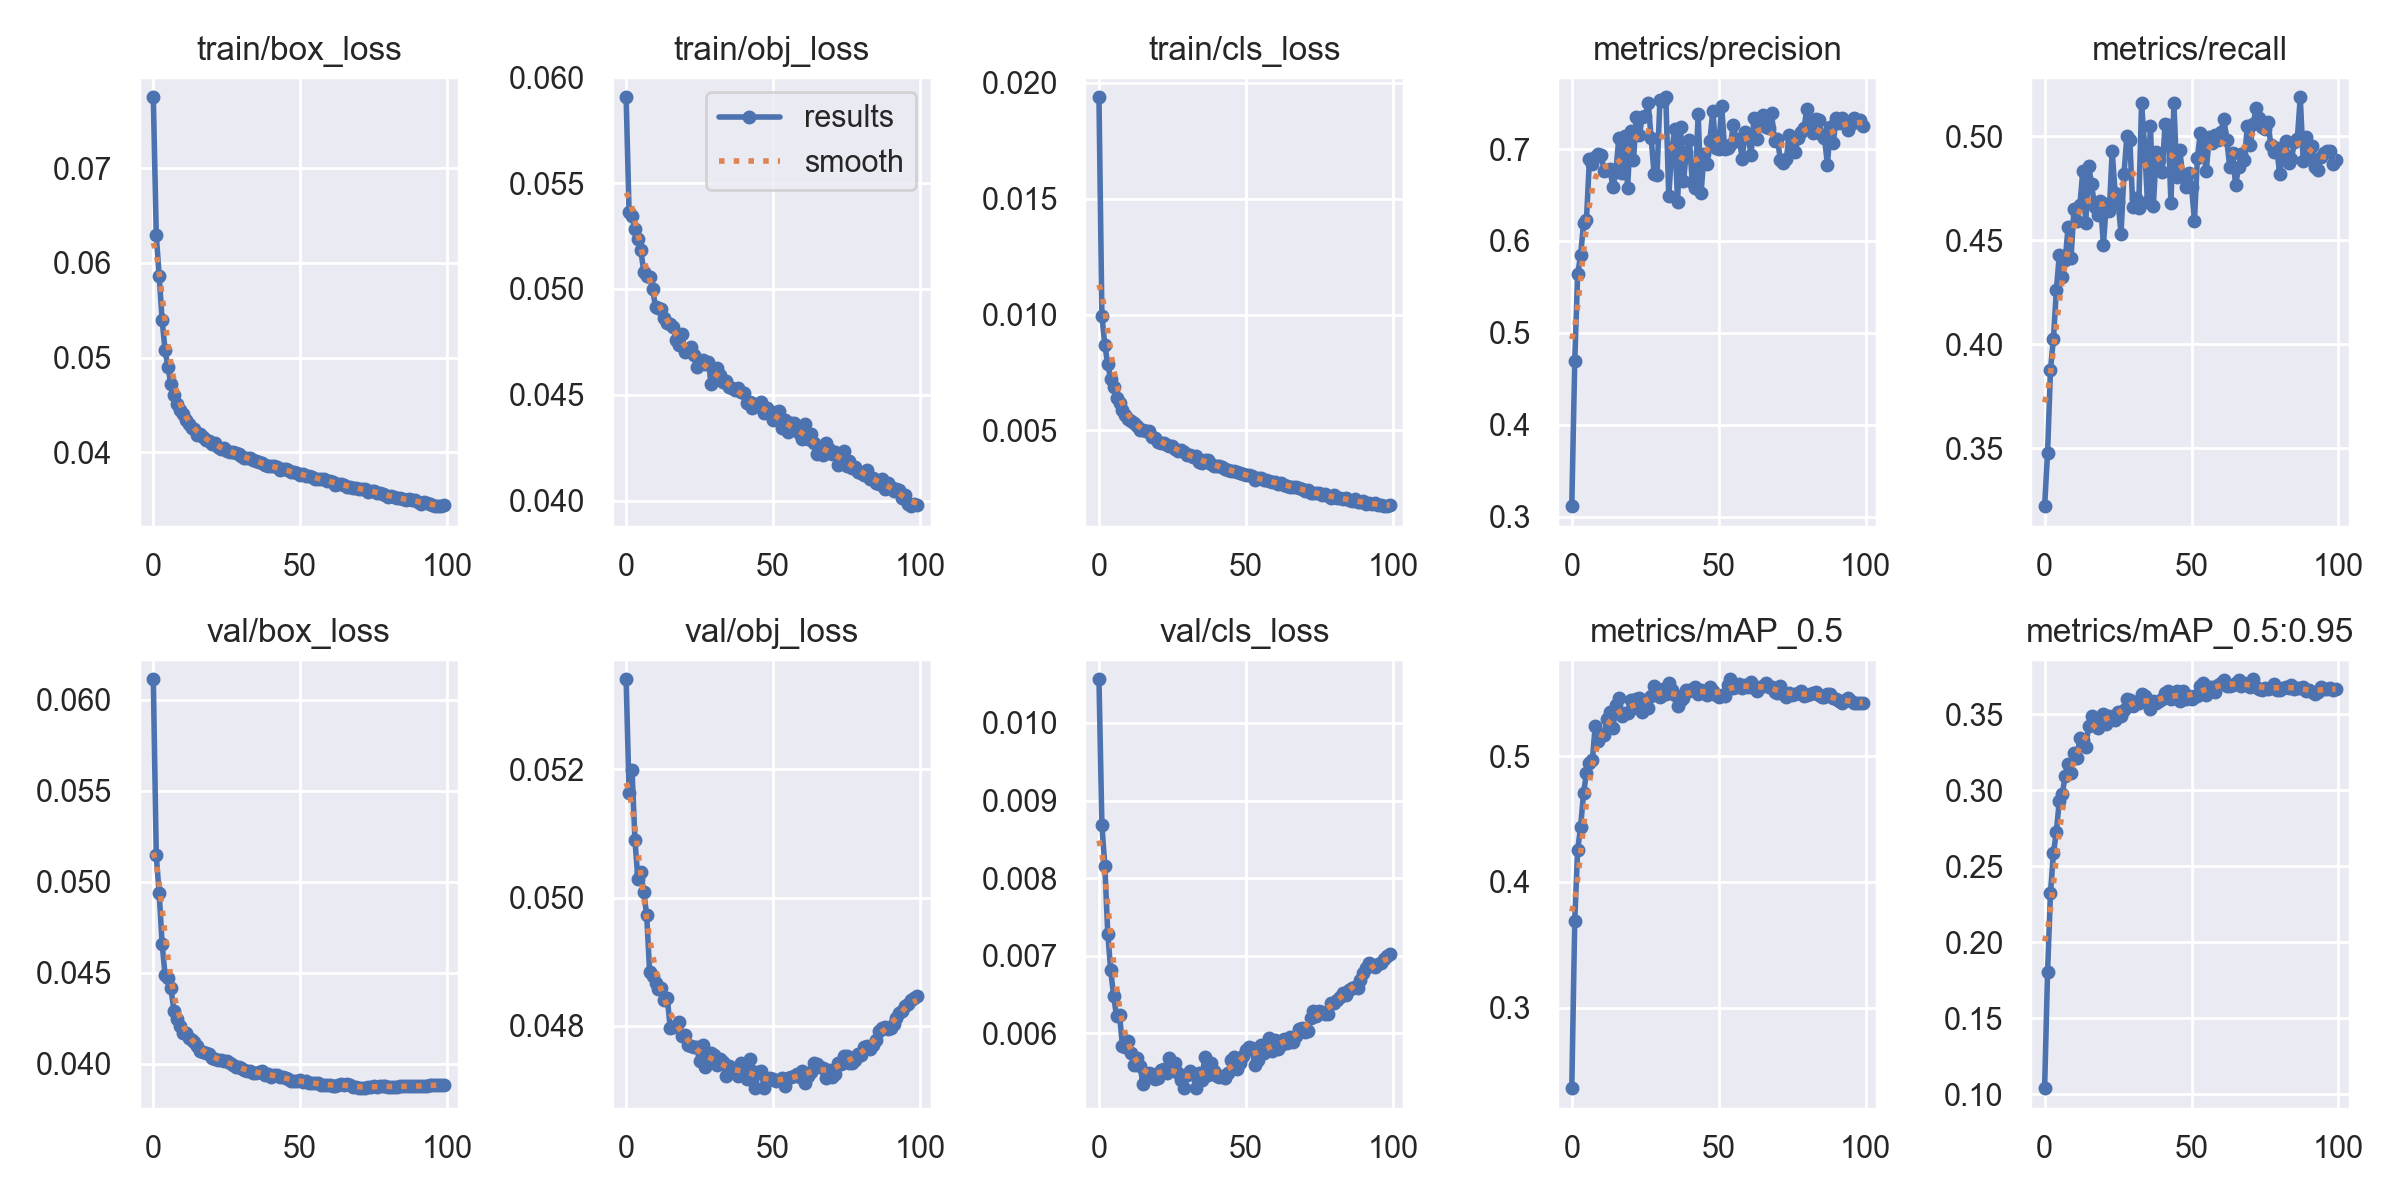

The data file committed next to this chart (first rows):
epoch, train/box_loss, train/obj_loss, train/cls_loss, metrics/precision, metrics/recall, metrics/mAP_0.5, metrics/mAP_0.5:0.95, val/box_loss, val/obj_loss, val/cls_loss, x/lr0, x/lr1, x/lr2
0, 0.07746, 0.05905, 0.01938, 0.3113, 0.322, 0.2361, 0.104, 0.06112, 0.0534, 0.01056, 0.07003, 0.003329, 0.003329
1, 0.06297, 0.05361, 0.009926, 0.4693, 0.3476, 0.3693, 0.1802, 0.05144, 0.05163, 0.008684, 0.03997, 0.006597, 0.006597
2, 0.05861, 0.05344, 0.008689, 0.5637, 0.3878, 0.4257, 0.2324, 0.04935, 0.05199, 0.008155, 0.009836, 0.009798, 0.009798
3, 0.05395, 0.05283, 0.007849, 0.5842, 0.4026, 0.4434, 0.2584, 0.04658, 0.0509, 0.007284, 0.009703, 0.009703, 0.009703
4, 0.05075, 0.05238, 0.007209, 0.6191, 0.4259, 0.4704, 0.2726, 0.04487, 0.05029, 0.006812, 0.009703, 0.009703, 0.009703
5, 0.04897, 0.05184, 0.006878, 0.6233, 0.4429, 0.4866, 0.293, 0.04469, 0.05039, 0.006478, 0.009604, 0.009604, 0.009604
6, 0.04716, 0.05081, 0.006391, 0.6886, 0.4323, 0.4943, 0.2972, 0.04414, 0.05009, 0.006218, 0.009505, 0.009505, 0.009505
7, 0.04608, 0.05061, 0.006202, 0.6838, 0.4405, 0.4969, 0.3093, 0.04292, 0.04972, 0.006236, 0.009406, 0.009406, 0.009406
8, 0.04511, 0.05058, 0.005896, 0.6914, 0.4564, 0.5243, 0.317, 0.04243, 0.04884, 0.005835, 0.009307, 0.009307, 0.009307
9, 0.04442, 0.05001, 0.005649, 0.6941, 0.4417, 0.5124, 0.311, 0.04209, 0.04878, 0.005826, 0.009208, 0.009208, 0.009208
10, 0.04403, 0.04914, 0.005478, 0.6936, 0.4651, 0.5165, 0.3242, 0.04169, 0.04866, 0.005904, 0.009109, 0.009109, 0.009109
11, 0.04341, 0.04908, 0.005396, 0.6765, 0.4592, 0.5166, 0.3212, 0.04166, 0.04857, 0.00574, 0.00901, 0.00901, 0.00901
12, 0.04299, 0.04906, 0.005332, 0.6774, 0.4668, 0.5296, 0.3344, 0.0414, 0.04858, 0.005587, 0.008911, 0.008911, 0.008911
13, 0.04254, 0.0486, 0.005174, 0.6784, 0.4835, 0.5353, 0.3331, 0.04127, 0.04841, 0.005675, 0.008812, 0.008812, 0.008812
14, 0.04244, 0.04841, 0.005037, 0.6583, 0.4582, 0.5219, 0.328, 0.04118, 0.04844, 0.005573, 0.008713, 0.008713, 0.008713
15, 0.04186, 0.04834, 0.005025, 0.6754, 0.4858, 0.5408, 0.3423, 0.04094, 0.04797, 0.005343, 0.008614, 0.008614, 0.008614
16, 0.04196, 0.04822, 0.004961, 0.7118, 0.477, 0.5464, 0.3486, 0.04071, 0.04798, 0.005436, 0.008515, 0.008515, 0.008515
17, 0.04158, 0.04761, 0.004956, 0.6743, 0.466, 0.5319, 0.3466, 0.04063, 0.048, 0.005485, 0.008416, 0.008416, 0.008416
18, 0.04131, 0.04737, 0.004717, 0.7141, 0.462, 0.5341, 0.3409, 0.04056, 0.04807, 0.005475, 0.008317, 0.008317, 0.008317
19, 0.04124, 0.04788, 0.004688, 0.658, 0.4691, 0.5343, 0.3469, 0.04051, 0.04785, 0.005407, 0.008218, 0.008218, 0.008218
20, 0.04089, 0.04702, 0.004488, 0.7193, 0.4478, 0.5446, 0.3502, 0.04033, 0.04786, 0.005417, 0.008119, 0.008119, 0.008119
21, 0.04093, 0.04705, 0.004474, 0.6886, 0.4676, 0.538, 0.3437, 0.04025, 0.0477, 0.005531, 0.00802, 0.00802, 0.00802
22, 0.04054, 0.04726, 0.004471, 0.7354, 0.4641, 0.545, 0.3489, 0.04019, 0.04769, 0.005538, 0.007921, 0.007921, 0.007921
23, 0.04037, 0.04687, 0.004366, 0.715, 0.4928, 0.5463, 0.3476, 0.04017, 0.04767, 0.005492, 0.007822, 0.007822, 0.007822
24, 0.04042, 0.04629, 0.004345, 0.735, 0.4727, 0.535, 0.346, 0.04017, 0.04767, 0.005676, 0.007723, 0.007723, 0.007723
25, 0.04013, 0.04652, 0.00432, 0.7356, 0.4686, 0.5444, 0.3516, 0.04016, 0.04745, 0.005529, 0.007624, 0.007624, 0.007624
26, 0.04006, 0.04666, 0.004212, 0.75, 0.4532, 0.5383, 0.3484, 0.04003, 0.04771, 0.005616, 0.007525, 0.007525, 0.007525
27, 0.04007, 0.04646, 0.0041, 0.7125, 0.4818, 0.5479, 0.3529, 0.0399, 0.04736, 0.005481, 0.007426, 0.007426, 0.007426
28, 0.03988, 0.04654, 0.004141, 0.6732, 0.5001, 0.5554, 0.3598, 0.03982, 0.04748, 0.005393, 0.007327, 0.007327, 0.007327
29, 0.03978, 0.04551, 0.004052, 0.6719, 0.4982, 0.5531, 0.3591, 0.03982, 0.04757, 0.005295, 0.007228, 0.007228, 0.007228
30, 0.03959, 0.04588, 0.003924, 0.7538, 0.4663, 0.5469, 0.3555, 0.03977, 0.04754, 0.005466, 0.007129, 0.007129, 0.007129
31, 0.03945, 0.04625, 0.003922, 0.7526, 0.4705, 0.5532, 0.3582, 0.03964, 0.04739, 0.005516, 0.00703, 0.00703, 0.00703
32, 0.03936, 0.04595, 0.003859, 0.7563, 0.4654, 0.5496, 0.3573, 0.03961, 0.04748, 0.005469, 0.006931, 0.006931, 0.006931
33, 0.03939, 0.04558, 0.003889, 0.6489, 0.5159, 0.5582, 0.3631, 0.03959, 0.04744, 0.005292, 0.006832, 0.006832, 0.006832
34, 0.03914, 0.04566, 0.003646, 0.6979, 0.4961, 0.5524, 0.3617, 0.03948, 0.04721, 0.005486, 0.006733, 0.006733, 0.006733
35, 0.03912, 0.04536, 0.003586, 0.7214, 0.4683, 0.5487, 0.3589, 0.03948, 0.04737, 0.005398, 0.006634, 0.006634, 0.006634
36, 0.03893, 0.0453, 0.00372, 0.6419, 0.5052, 0.5397, 0.353, 0.03954, 0.04728, 0.005691, 0.006535, 0.006535, 0.006535
37, 0.03887, 0.0452, 0.003715, 0.7238, 0.4667, 0.5447, 0.3584, 0.03957, 0.04734, 0.005465, 0.006436, 0.006436, 0.006436
38, 0.03871, 0.04533, 0.003532, 0.665, 0.4925, 0.546, 0.3574, 0.03938, 0.04722, 0.00562, 0.006337, 0.006337, 0.006337
39, 0.0386, 0.04514, 0.003482, 0.6968, 0.4887, 0.5524, 0.3583, 0.03942, 0.04742, 0.005515, 0.006238, 0.006238, 0.006238
40, 0.03852, 0.04507, 0.003462, 0.7098, 0.4827, 0.5519, 0.3599, 0.03928, 0.04726, 0.005452, 0.006139, 0.006139, 0.006139
41, 0.03854, 0.04461, 0.003473, 0.6642, 0.5061, 0.5534, 0.3639, 0.03936, 0.04718, 0.005434, 0.00604, 0.00604, 0.00604
42, 0.03845, 0.04467, 0.003401, 0.6576, 0.5056, 0.5548, 0.3649, 0.03938, 0.04748, 0.005451, 0.005941, 0.005941, 0.005941
43, 0.03814, 0.04439, 0.003347, 0.7381, 0.4677, 0.5494, 0.3599, 0.03929, 0.04729, 0.005417, 0.005842, 0.005842, 0.005842
44, 0.03819, 0.04457, 0.003308, 0.6522, 0.516, 0.5529, 0.3622, 0.03927, 0.04703, 0.005491, 0.005743, 0.005743, 0.005743
45, 0.03821, 0.04447, 0.003266, 0.6945, 0.4804, 0.5504, 0.365, 0.03922, 0.04728, 0.005661, 0.005644, 0.005644, 0.005644
46, 0.0381, 0.04464, 0.00323, 0.6833, 0.4933, 0.5482, 0.3583, 0.03915, 0.04729, 0.005692, 0.005545, 0.005545, 0.005545
47, 0.03788, 0.04415, 0.00322, 0.7093, 0.4811, 0.5545, 0.3654, 0.03905, 0.04703, 0.005534, 0.005446, 0.005446, 0.005446
48, 0.03793, 0.04435, 0.003161, 0.7417, 0.4759, 0.5514, 0.3596, 0.03903, 0.04714, 0.005617, 0.005347, 0.005347, 0.005347
49, 0.03782, 0.0441, 0.003104, 0.7009, 0.4824, 0.5485, 0.362, 0.03902, 0.04719, 0.005709, 0.005248, 0.005248, 0.005248
50, 0.0376, 0.0438, 0.003066, 0.6997, 0.4755, 0.5467, 0.36, 0.0391, 0.04717, 0.005785, 0.005149, 0.005149, 0.005149
51, 0.03767, 0.04418, 0.00307, 0.7473, 0.4595, 0.5483, 0.3621, 0.03899, 0.04715, 0.005828, 0.00505, 0.00505, 0.00505
52, 0.03749, 0.04422, 0.003022, 0.7005, 0.4897, 0.5477, 0.362, 0.03902, 0.04716, 0.005807, 0.004951, 0.004951, 0.004951
53, 0.03745, 0.04344, 0.002879, 0.7011, 0.5018, 0.5562, 0.3687, 0.03895, 0.04718, 0.005595, 0.004852, 0.004852, 0.004852
54, 0.03744, 0.04379, 0.002941, 0.7045, 0.4947, 0.561, 0.3707, 0.03892, 0.04707, 0.005649, 0.004753, 0.004753, 0.004753
55, 0.03723, 0.04324, 0.002924, 0.7266, 0.4831, 0.5539, 0.3625, 0.03891, 0.04718, 0.005851, 0.004654, 0.004654, 0.004654
56, 0.0372, 0.04365, 0.002845, 0.7085, 0.4995, 0.5549, 0.3675, 0.03891, 0.0472, 0.005746, 0.004555, 0.004555, 0.004555
57, 0.03718, 0.04366, 0.002846, 0.7106, 0.4969, 0.5572, 0.3677, 0.03884, 0.04722, 0.005777, 0.004456, 0.004456, 0.004456
58, 0.03723, 0.04331, 0.002807, 0.6895, 0.5005, 0.5538, 0.3643, 0.03884, 0.04725, 0.00594, 0.004357, 0.004357, 0.004357
59, 0.037, 0.04313, 0.002778, 0.7185, 0.4984, 0.5562, 0.3689, 0.03881, 0.04721, 0.005775, 0.004258, 0.004258, 0.004258
... 40 more rows
